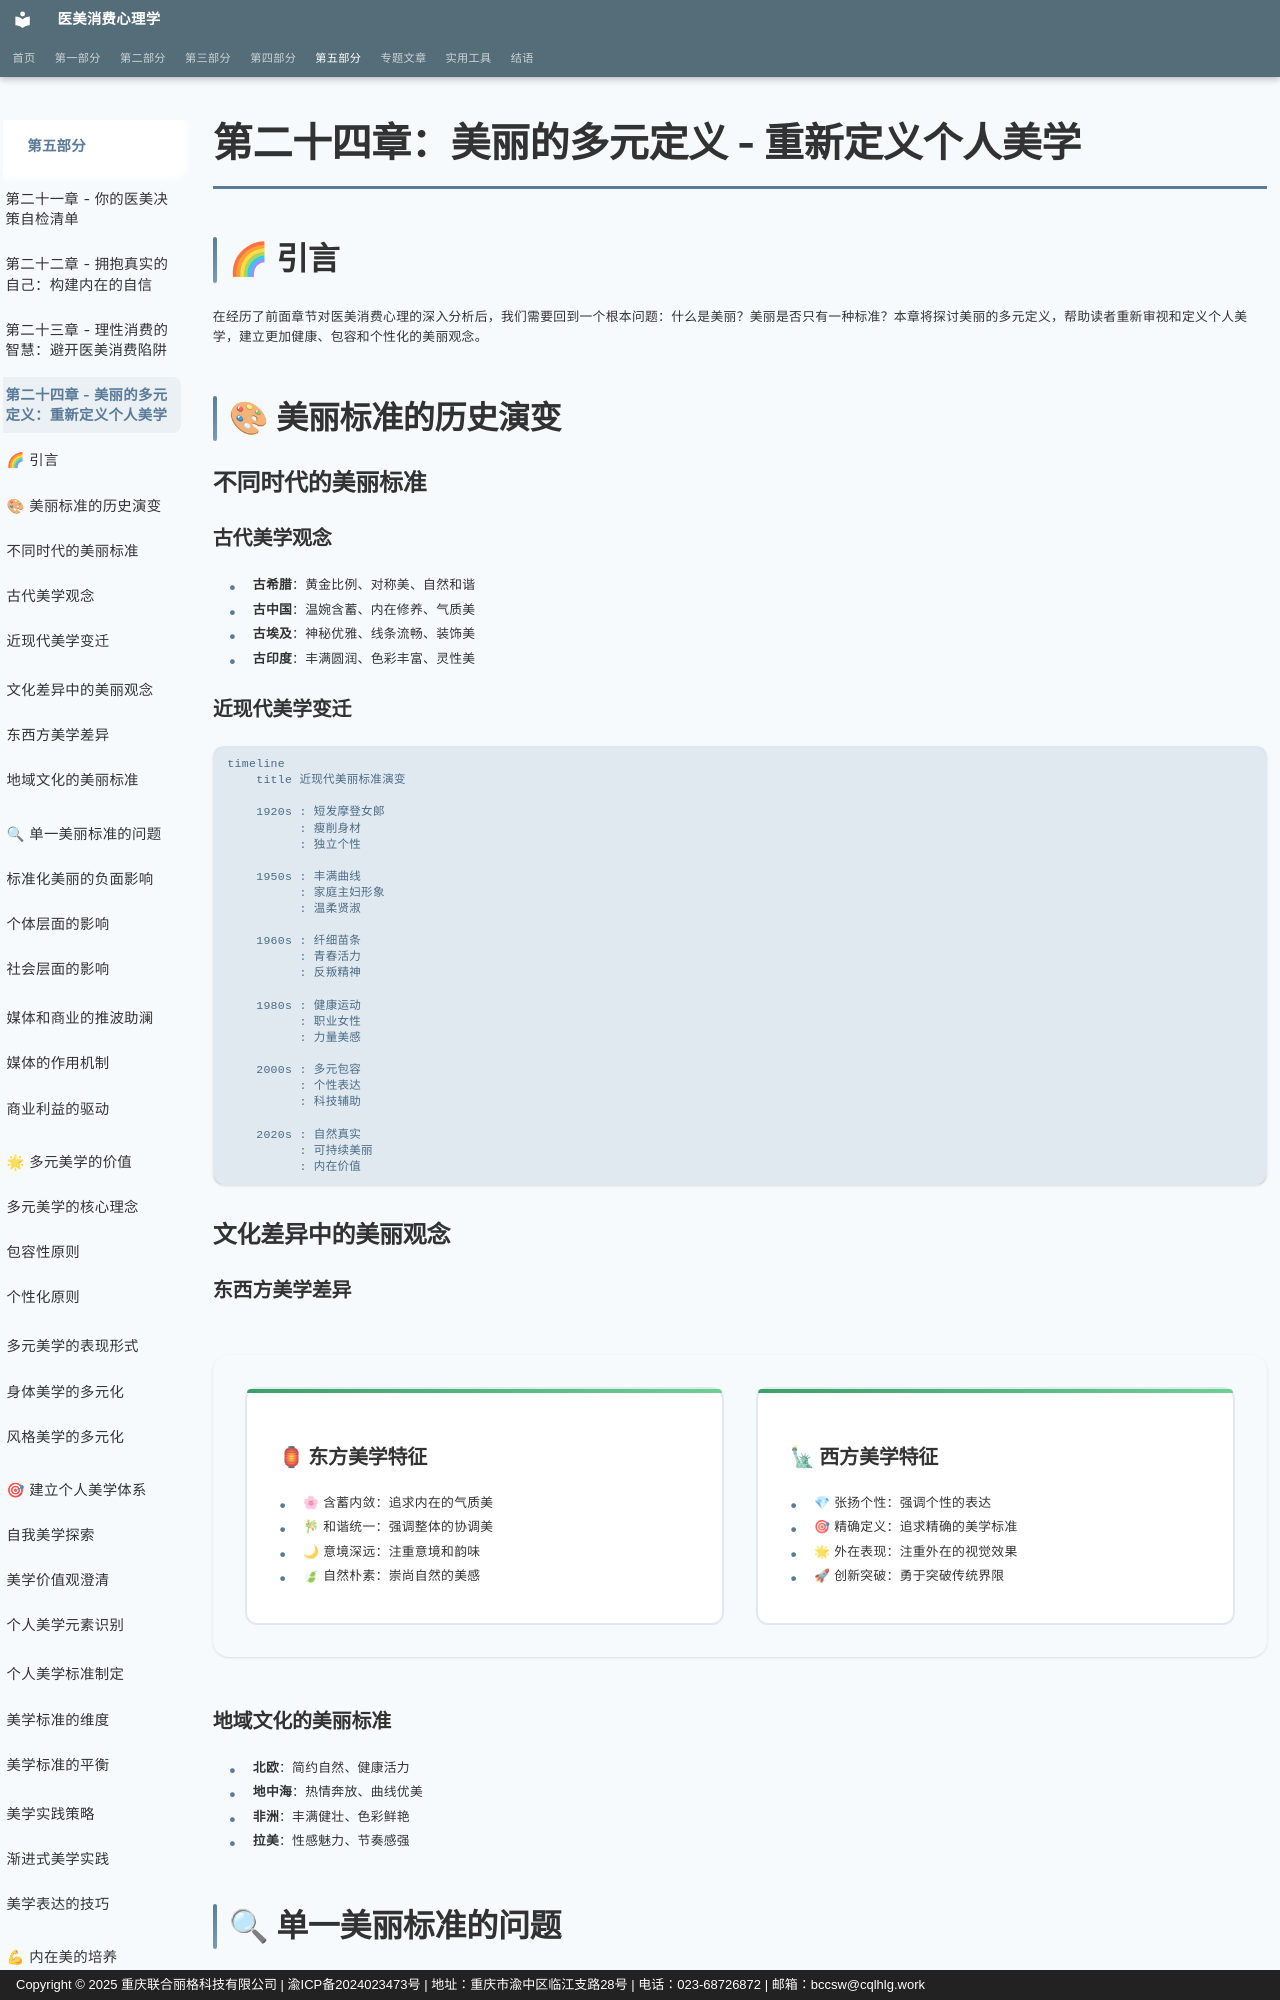

repository: sooogooo/ebooks-egoinmirror · page: part5/chapter24/index.html · generator: mkdocs · copyright: Copyright © 2025 重庆联合丽格科技有限公司 | 渝ICP备2024023473号 | 地址：重庆市渝中区临江支路28号 | 电话：023-68726872 | 邮箱：bccsw@cqlhlg.work

# 第二十四章：美丽的多元定义 - 重新定义个人美学

## 🌈 引言

在经历了前面章节对医美消费心理的深入分析后，我们需要回到一个根本问题：什么是美丽？美丽是否只有一种标准？本章将探讨美丽的多元定义，帮助读者重新审视和定义个人美学，建立更加健康、包容和个性化的美丽观念。

## 🎨 美丽标准的历史演变

### 不同时代的美丽标准

#### 古代美学观念
- **古希腊**：黄金比例、对称美、自然和谐
- **古中国**：温婉含蓄、内在修养、气质美
- **古埃及**：神秘优雅、线条流畅、装饰美
- **古印度**：丰满圆润、色彩丰富、灵性美

#### 近现代美学变迁
```mermaid
timeline
    title 近现代美丽标准演变
    
    1920s : 短发摩登女郎
          : 瘦削身材
          : 独立个性
    
    1950s : 丰满曲线
          : 家庭主妇形象
          : 温柔贤淑
    
    1960s : 纤细苗条
          : 青春活力
          : 反叛精神
    
    1980s : 健康运动
          : 职业女性
          : 力量美感
    
    2000s : 多元包容
          : 个性表达
          : 科技辅助
    
    2020s : 自然真实
          : 可持续美丽
          : 内在价值
```

### 文化差异中的美丽观念
